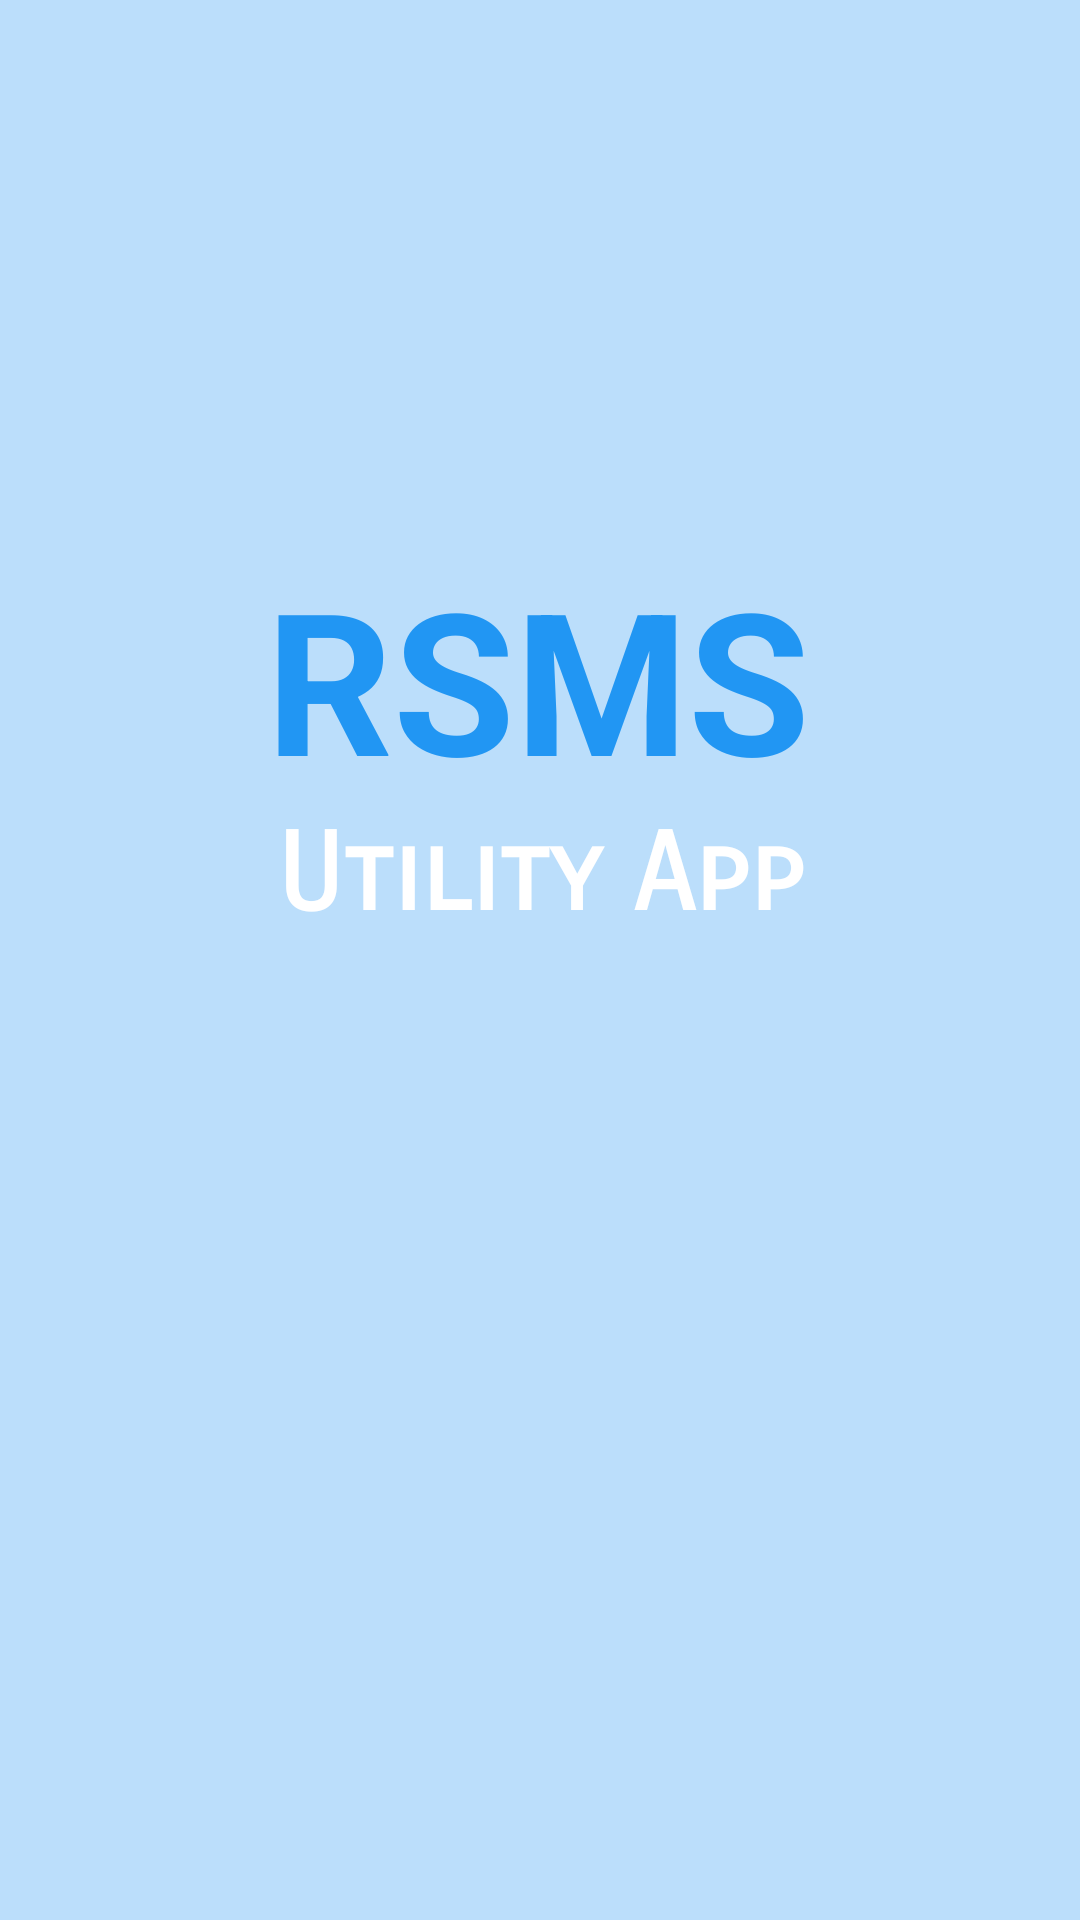

The Android layout XML behind this screen, and the referenced resources:
<!-- AndroidManifest.xml: application theme Theme.RsmsUtility -->
<!-- res/layout/activity_splash_screen.xml -->
<?xml version="1.0" encoding="utf-8"?>
<androidx.constraintlayout.widget.ConstraintLayout xmlns:android="http://schemas.android.com/apk/res/android"
    xmlns:app="http://schemas.android.com/apk/res-auto"
    xmlns:tools="http://schemas.android.com/tools"
    android:layout_width="match_parent"
    android:layout_height="match_parent"
    android:background="@color/light_blue_primary"
    tools:context=".activities.SplashScreenActivity">

    <TextView
        android:id="@+id/textView3"
        android:layout_width="wrap_content"
        android:layout_height="wrap_content"
        android:text="@string/rsms"
        android:textColor="@color/blue_primary"
        android:textSize="66sp"
        android:textStyle="bold"
        app:layout_constraintBottom_toBottomOf="parent"
        app:layout_constraintEnd_toEndOf="parent"
        app:layout_constraintHorizontal_bias="0.497"
        app:layout_constraintStart_toStartOf="parent"
        app:layout_constraintTop_toTopOf="parent"
        app:layout_constraintVertical_bias="0.33" />

    <TextView
        android:id="@+id/textView4"
        android:layout_width="wrap_content"
        android:layout_height="wrap_content"
        android:fontFamily="sans-serif-smallcaps"
        android:text="@string/utility_app"
        android:textColor="@color/white"
        android:textSize="36sp"
        android:textStyle="bold"
        app:layout_constraintEnd_toEndOf="parent"
        app:layout_constraintStart_toStartOf="parent"
        app:layout_constraintTop_toBottomOf="@+id/textView3" />
</androidx.constraintlayout.widget.ConstraintLayout>
<!-- resources referenced by this layout -->
<resources>
  <color name="blue_primary">#2196F3</color>
  <color name="light_blue_primary">#BBDEFB</color>
  <color name="white">#FFFFFFFF</color>
  <string name="rsms">RSMS</string>
  <string name="utility_app">Utility App</string>
  <style name="Theme.RsmsUtility" parent="Theme.MaterialComponents.Light">
          
          <item name="colorPrimary">@color/blue_primary</item>
          <item name="colorPrimaryVariant">@color/dark_blue_primary</item>
          <item name="colorOnPrimary">@color/light_blue_primary</item>
          
          <item name="colorSecondary">@color/teal_200</item>
          <item name="colorSecondaryVariant">@color/teal_700</item>
          <item name="colorOnSecondary">@color/black</item>
          
          <item name="android:statusBarColor" tools:targetApi="l">?attr/colorPrimaryVariant</item>
          
      </style>
  <color name="dark_blue_primary">#1976D2</color>
  <color name="teal_200">#FF03DAC5</color>
  <color name="teal_700">#FF018786</color>
  <color name="black">#FF000000</color>
</resources>
